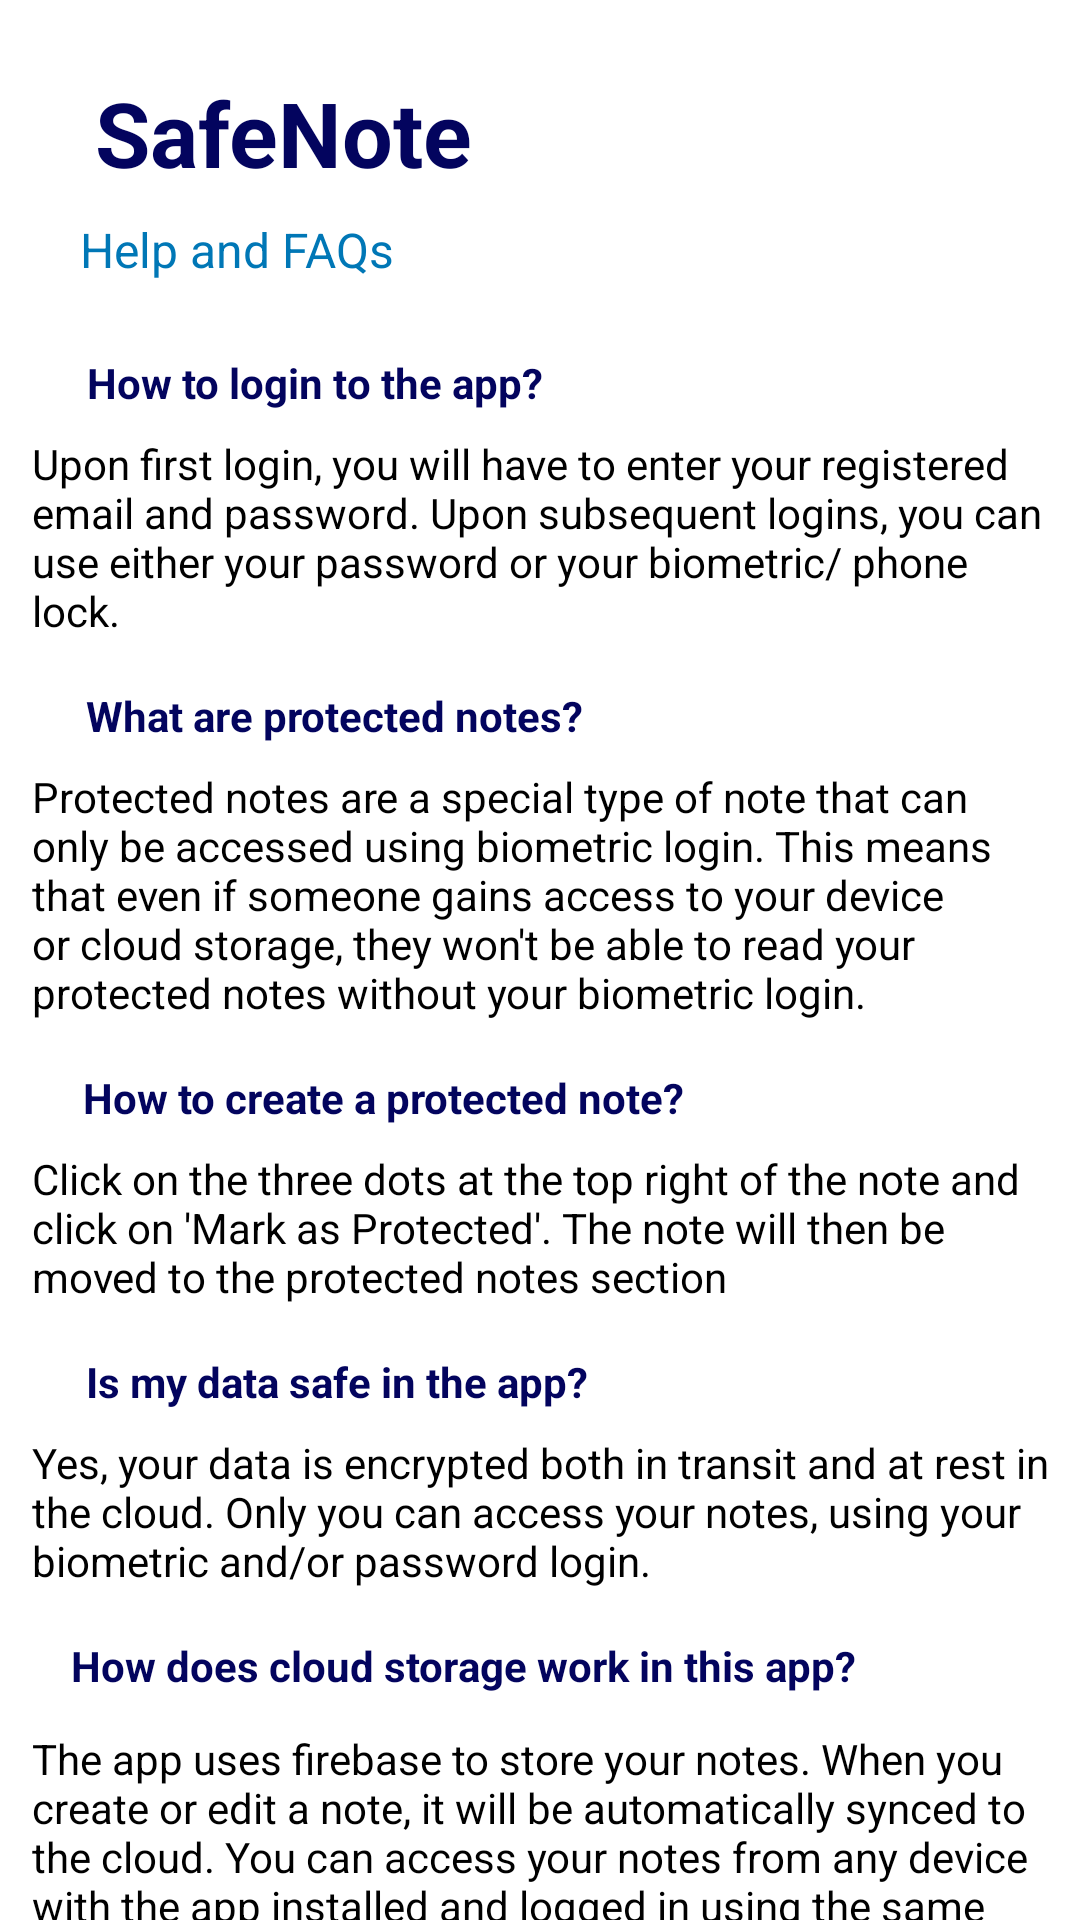

The Android layout XML behind this screen, and the referenced resources:
<!-- AndroidManifest.xml: application theme Theme.SafeNote -->
<!-- res/layout/activity_help.xml -->
<?xml version="1.0" encoding="utf-8"?>
<androidx.constraintlayout.widget.ConstraintLayout xmlns:android="http://schemas.android.com/apk/res/android"
    xmlns:app="http://schemas.android.com/apk/res-auto"
    xmlns:tools="http://schemas.android.com/tools"
    android:layout_width="match_parent"
    android:layout_height="match_parent"
    tools:context=".HelpActivity">

    <TextView
        android:id="@+id/textView9"
        android:layout_width="wrap_content"
        android:layout_height="wrap_content"
        android:layout_marginTop="24dp"
        android:text="How to login to the app?"
        android:textColor="#03045e"
        android:textStyle="bold"
        app:layout_constraintEnd_toEndOf="parent"
        app:layout_constraintHorizontal_bias="0.14"
        app:layout_constraintStart_toStartOf="parent"
        app:layout_constraintTop_toBottomOf="@+id/welcome" />

    <TextView
        android:id="@+id/appname"
        android:layout_width="wrap_content"
        android:layout_height="wrap_content"
        android:layout_marginLeft="30dp"
        android:layout_marginTop="24dp"
        android:layout_marginRight="30dp"
        android:text="SafeNote"
        android:textColor="#03045e"
        android:textSize="30sp"
        android:textStyle="bold"
        app:layout_constraintEnd_toEndOf="parent"
        app:layout_constraintHorizontal_bias="0.009"
        app:layout_constraintStart_toStartOf="parent"
        app:layout_constraintTop_toTopOf="parent" />

    <TextView
        android:id="@+id/welcome"
        android:layout_width="wrap_content"
        android:layout_height="wrap_content"
        android:layout_below="@+id/appname"
        android:layout_marginTop="8dp"
        android:text="Help and FAQs"
        android:textColor="#0077b6"
        android:textSize="16sp"
        app:layout_constraintEnd_toEndOf="parent"
        app:layout_constraintHorizontal_bias="0.104"
        app:layout_constraintStart_toStartOf="parent"
        app:layout_constraintTop_toBottomOf="@+id/appname" />

    <TextView
        android:id="@+id/textView4"
        android:layout_width="339dp"
        android:layout_height="wrap_content"
        android:layout_marginTop="8dp"
        android:textColor="#000"
        android:text="Protected notes are a special type of note that can only be accessed using biometric login. This means that even if someone gains access to your device or cloud storage, they won't be able to read your protected notes without your biometric login.  "
        app:layout_constraintEnd_toEndOf="parent"
        app:layout_constraintStart_toStartOf="parent"
        app:layout_constraintTop_toBottomOf="@+id/textView3" />

    <TextView
        android:id="@+id/textView6"
        android:layout_width="339dp"
        android:layout_height="wrap_content"
        android:layout_marginTop="8dp"
        android:textColor="#000"
        android:text="Click on the three dots at the top right of the note and click on 'Mark as Protected'. The note will then be moved to the protected notes section"
        app:layout_constraintEnd_toEndOf="parent"
        app:layout_constraintStart_toStartOf="parent"
        app:layout_constraintTop_toBottomOf="@+id/textView5" />

    <TextView
        android:id="@+id/textView5"
        android:layout_width="wrap_content"
        android:layout_height="wrap_content"
        android:layout_marginTop="16dp"
        android:text="How to create a protected note?"
        android:textColor="#03045e"
        android:textStyle="bold"
        app:layout_constraintEnd_toEndOf="parent"
        app:layout_constraintHorizontal_bias="0.173"
        app:layout_constraintStart_toStartOf="parent"
        app:layout_constraintTop_toBottomOf="@+id/textView4" />

    <TextView
        android:id="@+id/textView3"
        android:layout_width="wrap_content"
        android:layout_height="wrap_content"
        android:layout_marginTop="16dp"
        android:text="What are protected notes?"
        android:textColor="#03045e"
        android:textStyle="bold"
        app:layout_constraintEnd_toEndOf="parent"
        app:layout_constraintHorizontal_bias="0.148"
        app:layout_constraintStart_toStartOf="parent"
        app:layout_constraintTop_toBottomOf="@+id/textView10" />

    <TextView
        android:id="@+id/textView7"
        android:layout_width="wrap_content"
        android:layout_height="wrap_content"
        android:layout_marginTop="16dp"
        android:text="Is my data safe in the app? "
        android:textColor="#03045e"
        android:textStyle="bold"
        app:layout_constraintEnd_toEndOf="parent"
        app:layout_constraintHorizontal_bias="0.151"
        app:layout_constraintStart_toStartOf="parent"
        app:layout_constraintTop_toBottomOf="@+id/textView6" />

    <TextView
        android:id="@+id/textView8"
        android:layout_width="339dp"
        android:layout_height="wrap_content"
        android:layout_marginTop="8dp"
        android:textColor="#000"
        android:text="Yes, your data is encrypted both in transit and at rest in the cloud. Only you can access your notes, using your biometric and/or password login.  "
        app:layout_constraintEnd_toEndOf="parent"
        app:layout_constraintStart_toStartOf="parent"
        app:layout_constraintTop_toBottomOf="@+id/textView7" />

    <TextView
        android:id="@+id/textView12"
        android:layout_width="339dp"
        android:layout_height="wrap_content"
        android:layout_marginTop="12dp"
        android:textColor="#000"
        android:text="The app uses firebase to store your notes. When you create or edit a note, it will be automatically synced to the cloud. You can access your notes from any device with the app installed and logged in using the same account.  "
        app:layout_constraintEnd_toEndOf="parent"
        app:layout_constraintStart_toStartOf="parent"
        app:layout_constraintTop_toBottomOf="@+id/textView11" />

    <TextView
        android:id="@+id/textView10"
        android:layout_width="339dp"
        android:layout_height="wrap_content"
        android:layout_marginTop="8dp"
        android:textColor="#000"
        android:text="Upon first login, you will have to enter your registered email and password. Upon subsequent logins, you can use either your password or your biometric/ phone lock."
        app:layout_constraintEnd_toEndOf="parent"
        app:layout_constraintStart_toStartOf="parent"
        app:layout_constraintTop_toBottomOf="@+id/textView9" />

    <TextView
        android:id="@+id/textView11"
        android:layout_width="wrap_content"
        android:layout_height="wrap_content"
        android:layout_marginTop="16dp"
        android:text="How does cloud storage work in this app? "
        android:textStyle="bold"
        android:textColor="#03045e"
        app:layout_constraintEnd_toEndOf="parent"
        app:layout_constraintHorizontal_bias="0.25"
        app:layout_constraintStart_toStartOf="parent"
        app:layout_constraintTop_toBottomOf="@+id/textView8" />


</androidx.constraintlayout.widget.ConstraintLayout>
<!-- resources referenced by this layout -->
<resources>
  <style name="Theme.SafeNote" parent="Theme.MaterialComponents.DayNight.NoActionBar">
          
          <item name="colorPrimary">@color/purple_500</item>
          <item name="colorPrimaryVariant">@color/purple_700</item>
          <item name="colorOnPrimary">@color/white</item>
          
          <item name="colorSecondary">@color/teal_200</item>
          <item name="colorSecondaryVariant">@color/teal_700</item>
          <item name="colorOnSecondary">@color/black</item>
          
          <item name="android:statusBarColor" tools:targetApi="l">?attr/colorPrimaryVariant</item>
          
      </style>
  <!-- not gathered from this repository: default colours our renderer supplied (Android Studio template values) -->
  <color name="purple_500">#FF6200EE</color>
  <color name="purple_700">#FF3700B3</color>
  <color name="teal_200">#FF03DAC5</color>
  <color name="teal_700">#FF018786</color>
  <color name="black">#FF000000</color>
  <color name="white">#FFFFFFFF</color>
</resources>
